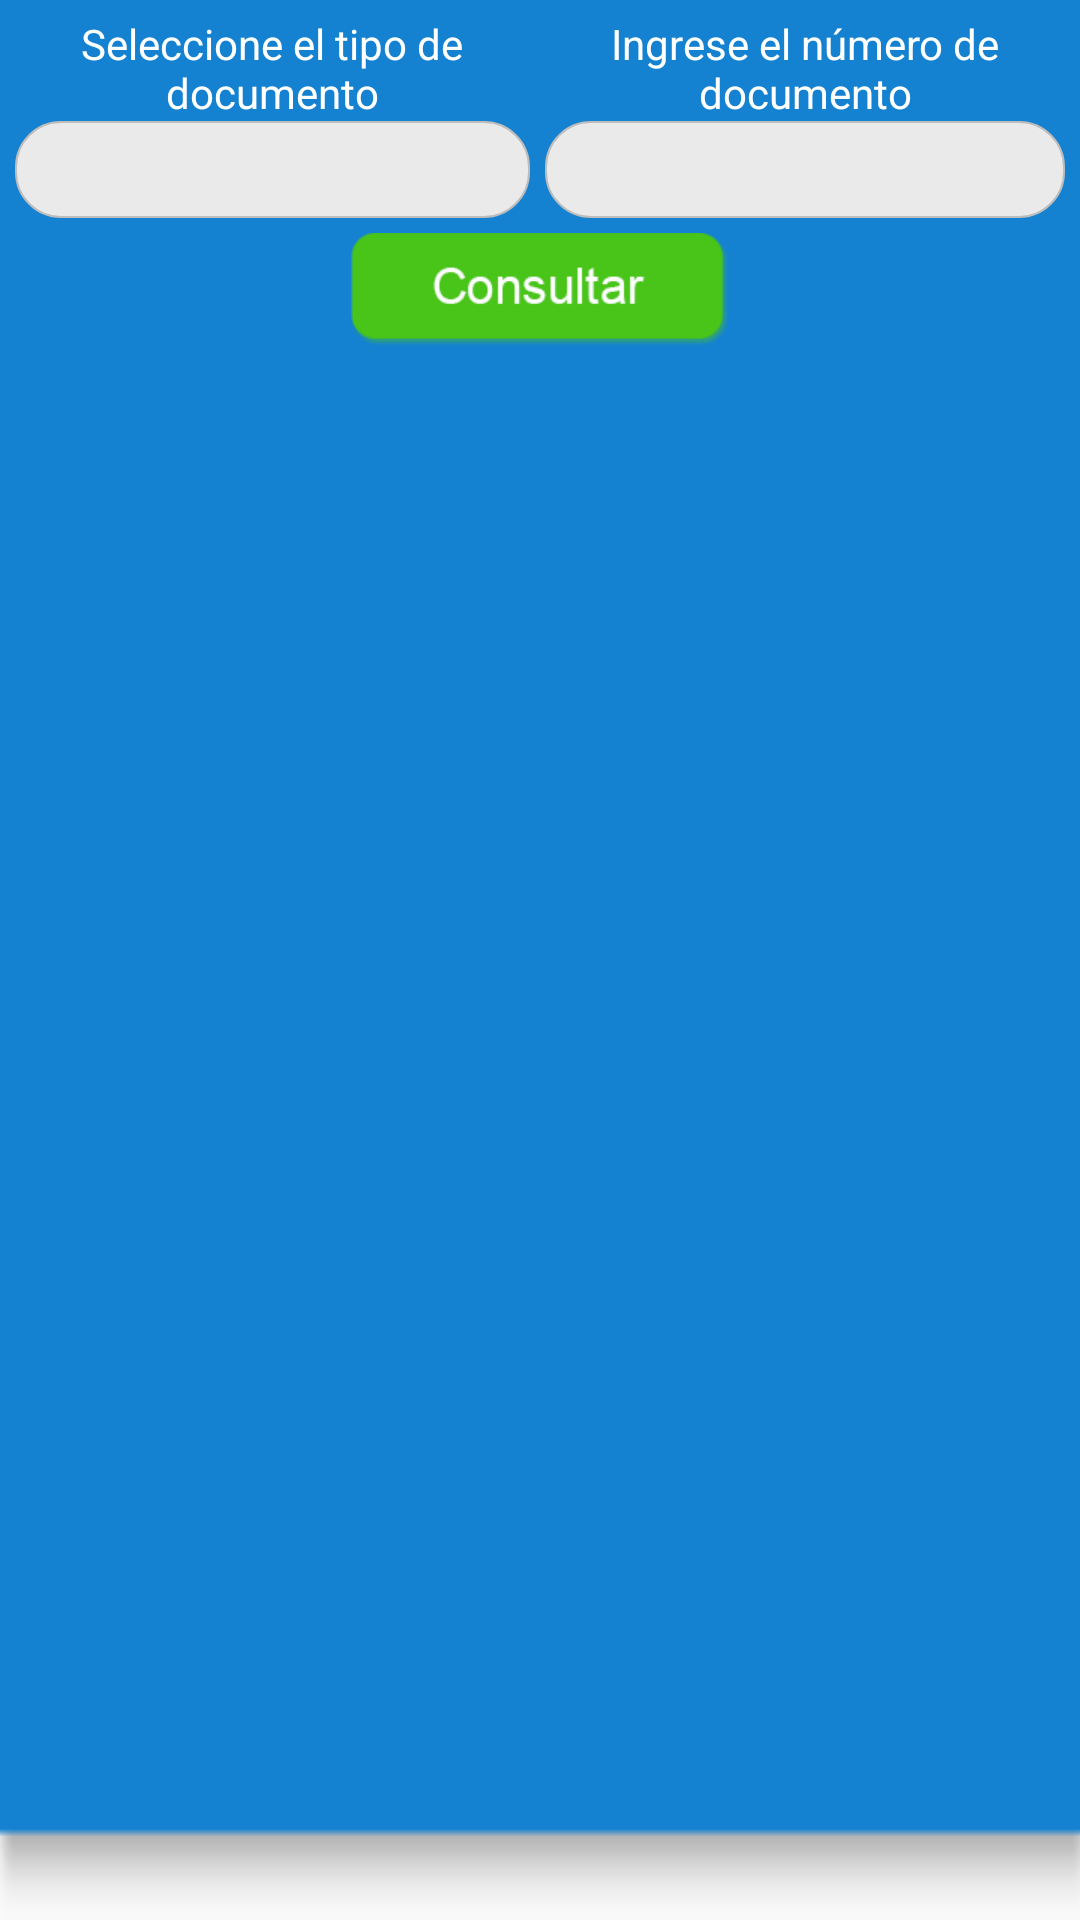

Here is an Android app screen rendered from its layout file. Give the layout XML and the strings, colors and styles it references.
<!-- AndroidManifest.xml: application theme AppTheme.NoActionBar -->
<!-- res/layout/search.xml -->
<?xml version="1.0" encoding="utf-8"?>
<LinearLayout xmlns:android="http://schemas.android.com/apk/res/android"
    android:layout_width="match_parent"
    android:layout_height="wrap_content"
    android:background="@mipmap/blue_box"
    android:orientation="vertical"
    android:padding="5dp">
    <LinearLayout
        android:layout_width="match_parent"
        android:layout_height="wrap_content"
        android:orientation="horizontal">
        <LinearLayout
            android:layout_width="wrap_content"
            android:layout_height="wrap_content"
            android:layout_weight="1"
            android:orientation="vertical"
            android:layout_marginRight="5dp">
            <TextView
                android:layout_width="wrap_content"
                android:layout_height="wrap_content"
                android:textAlignment="center"
                android:text="Seleccione el tipo de documento"
                android:textColor="@color/colorWhite"/>
            <EditText
                android:layout_width="match_parent"
                android:layout_height="wrap_content"
                android:background="@drawable/edittext_rounded_corners"/>
        </LinearLayout>
        <LinearLayout
            android:layout_width="wrap_content"
            android:layout_height="wrap_content"
            android:layout_weight="1"
            android:orientation="vertical">
            <TextView
                android:layout_width="wrap_content"
                android:layout_height="wrap_content"
                android:text="Ingrese el número de documento"
                android:textAlignment="center"
                android:textColor="@color/colorWhite"/>
            <EditText
                android:id="@+id/numerodocumento"
                android:layout_width="match_parent"
                android:layout_height="wrap_content"
                android:background="@drawable/edittext_rounded_corners"/>
        </LinearLayout>
    </LinearLayout>

    <ImageView
        android:layout_marginTop="5dp"
        android:layout_width="wrap_content"
        android:layout_height="wrap_content"
        android:src="@mipmap/button_consultar"
        android:clickable="true"
        android:layout_gravity="center_horizontal"/>
</LinearLayout>
<!-- resources referenced by this layout -->
<resources>
  <color name="colorWhite">#ffffff</color>
  <!-- drawable edittext_rounded_corners (drawable) -->
  <?xml version="1.0" encoding="utf-8"?>
  <selector xmlns:android="http://schemas.android.com/apk/res/android">
  
      <item android:state_pressed="true" android:state_focused="true">
          <shape>
              <solid android:color="#FF8000"/>
              <stroke
                  android:width="2.3dp"
                  android:color="#FF8000" />
              <corners
                  android:radius="15dp" />
          </shape>
      </item>
  
      <item android:state_pressed="true" android:state_focused="false">
          <shape>
              <solid android:color="#FF8000"/>
              <stroke
                  android:width="2.3dp"
                  android:color="#FF8000" />
              <corners
                  android:radius="15dp" />
          </shape>
      </item>
  
      <item android:state_pressed="false" android:state_focused="true">
          <shape>
              <solid android:color="#FFFFFF"/>
              <stroke
                  android:width="2.3dp"
                  android:color="#FF8000" />
              <corners
                  android:radius="15dp" />
          </shape>
      </item>
  
      <item android:state_pressed="false" android:state_focused="false">
          <shape>
              <gradient
                  android:startColor="@color/GrisTextbox"
                  android:centerColor="@color/GrisTextbox"
                  android:endColor="@color/GrisTextbox"
                  android:angle="270"
                  />
              <stroke
                  android:width="0.7dp"
                  android:color="#BDBDBD" />
              <corners
                  android:radius="15dp" />
          </shape>
      </item>
  
      <item android:state_enabled="true">
          <shape>
              <padding
                  android:left="4dp"
                  android:top="4dp"
                  android:right="4dp"
                  android:bottom="4dp"
                  />
          </shape>
      </item>
  
  </selector>
  <!-- mipmap blue_box: png bitmap (mipmap-xhdpi, 1658 bytes) -->
  <!-- mipmap button_consultar: png bitmap (mipmap-xhdpi, 3783 bytes) -->
  <style name="AppTheme.NoActionBar">
          <item name="windowActionBar">false</item>
          <item name="windowNoTitle">true</item>
          <item name="colorPrimary">@color/colorPrimary</item>
          <item name="colorPrimaryDark">@color/colorPrimaryDark</item>
          <item name="colorAccent">@color/colorAccent</item>
      </style>
  <color name="GrisTextbox">#eaeaea</color>
  <color name="colorPrimary">#3498db</color>
  <color name="colorPrimaryDark">#2980b9</color>
  <color name="colorAccent">#114871</color>
</resources>
